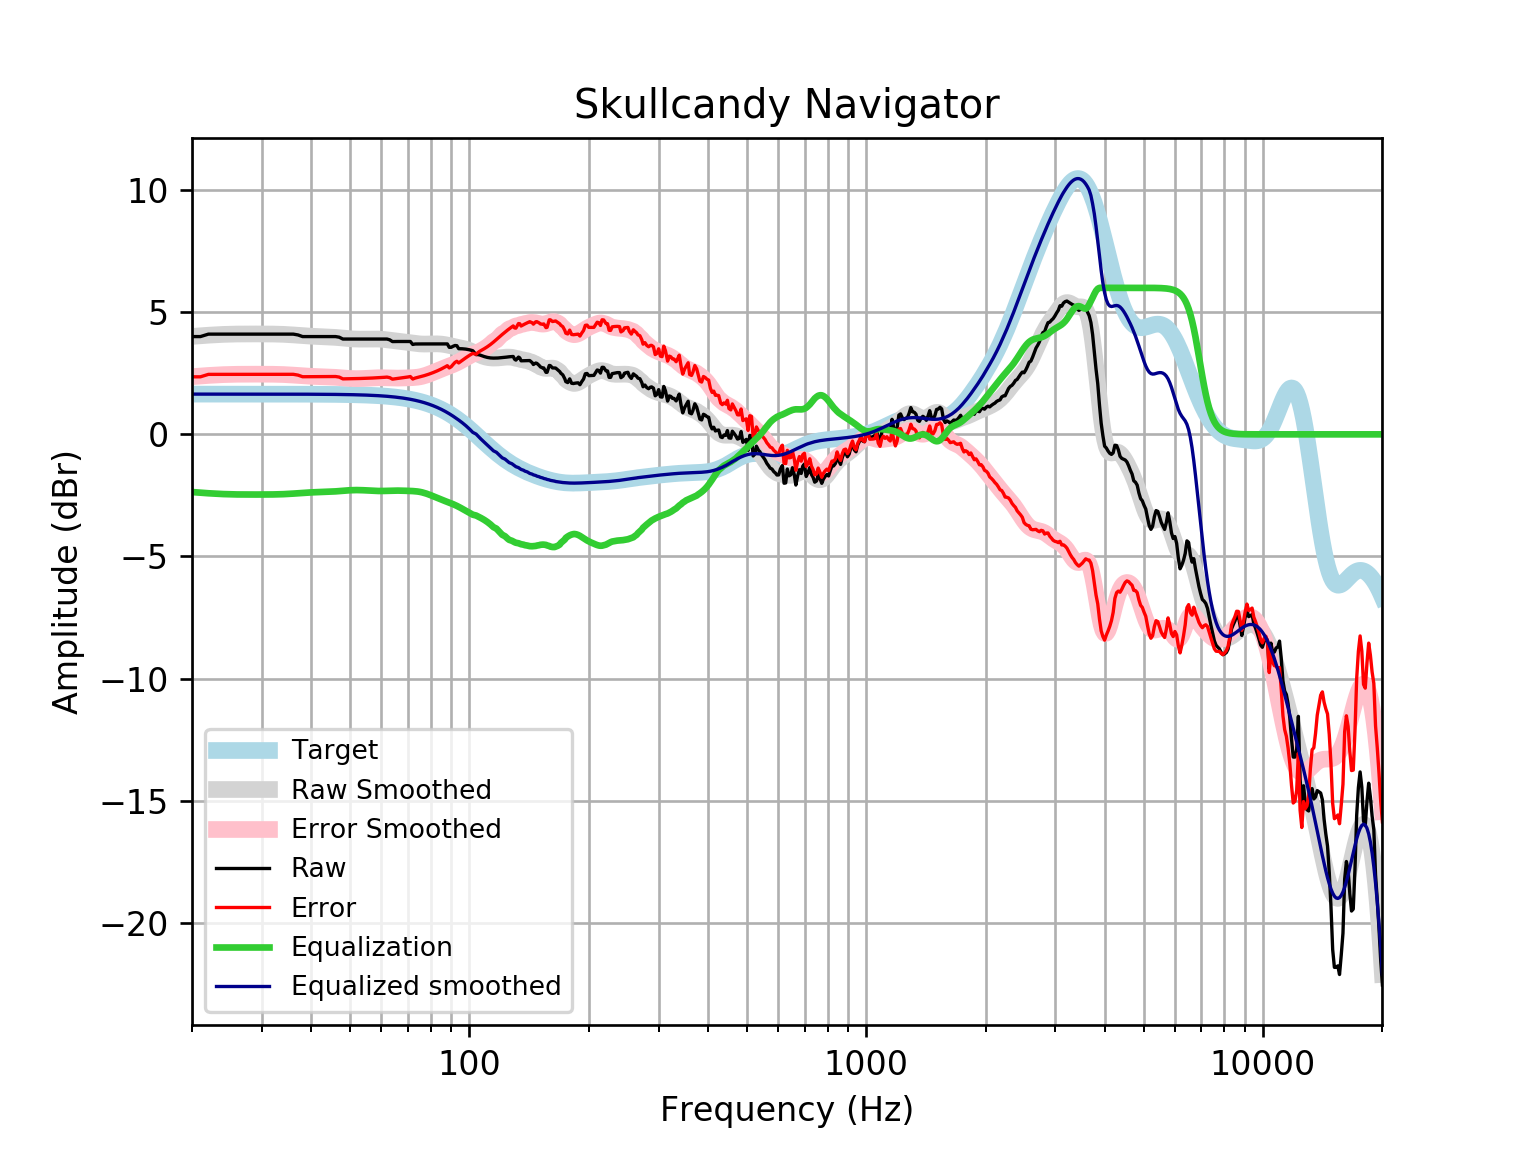

The file beside this chart, header and first rows:
frequency, raw, error, smoothed, error_smoothed, equalization, equalized_raw, equalized_smoothed, target
20, 4.004, 2.356, 4.01, 2.363, -2.363, 1.641, 1.648, 1.648
21, 4.004, 2.356, 4.037, 2.39, -2.39, 1.614, 1.648, 1.648
22, 4.104, 2.456, 4.06, 2.413, -2.413, 1.692, 1.648, 1.648
23, 4.104, 2.457, 4.079, 2.431, -2.431, 1.673, 1.648, 1.648
24, 4.104, 2.457, 4.094, 2.446, -2.446, 1.658, 1.648, 1.648
25, 4.104, 2.457, 4.103, 2.455, -2.455, 1.649, 1.648, 1.648
26, 4.104, 2.457, 4.109, 2.461, -2.461, 1.643, 1.648, 1.648
27, 4.104, 2.457, 4.111, 2.464, -2.464, 1.641, 1.648, 1.648
28, 4.104, 2.457, 4.112, 2.464, -2.464, 1.64, 1.647, 1.647
29, 4.104, 2.457, 4.112, 2.464, -2.464, 1.64, 1.647, 1.647
30, 4.104, 2.457, 4.111, 2.464, -2.464, 1.64, 1.647, 1.647
31, 4.104, 2.457, 4.11, 2.463, -2.463, 1.641, 1.647, 1.647
32, 4.104, 2.458, 4.108, 2.461, -2.461, 1.643, 1.647, 1.647
33, 4.104, 2.458, 4.103, 2.457, -2.457, 1.648, 1.647, 1.647
34, 4.104, 2.458, 4.096, 2.449, -2.449, 1.655, 1.646, 1.646
35, 4.104, 2.458, 4.085, 2.439, -2.439, 1.665, 1.646, 1.646
36, 4.104, 2.459, 4.072, 2.426, -2.426, 1.678, 1.645, 1.645
37, 4.07, 2.425, 4.057, 2.412, -2.412, 1.658, 1.645, 1.645
38, 4.004, 2.359, 4.043, 2.398, -2.398, 1.606, 1.644, 1.644
39, 4.004, 2.36, 4.03, 2.386, -2.386, 1.618, 1.644, 1.644
40, 4.004, 2.361, 4.019, 2.376, -2.376, 1.628, 1.643, 1.643
41, 4.004, 2.362, 4.011, 2.369, -2.369, 1.635, 1.642, 1.642
42, 4.004, 2.363, 4.005, 2.364, -2.364, 1.64, 1.641, 1.641
43, 4.004, 2.364, 3.999, 2.359, -2.359, 1.645, 1.64, 1.64
44, 4.004, 2.365, 3.992, 2.353, -2.353, 1.65, 1.639, 1.639
45, 4.004, 2.367, 3.983, 2.345, -2.345, 1.658, 1.637, 1.637
46, 4.004, 2.368, 3.971, 2.335, -2.335, 1.669, 1.635, 1.635
47, 3.978, 2.345, 3.956, 2.323, -2.323, 1.655, 1.634, 1.633
48, 3.903, 2.272, 3.941, 2.31, -2.31, 1.593, 1.631, 1.631
49, 3.903, 2.274, 3.927, 2.298, -2.298, 1.605, 1.629, 1.629
50, 3.903, 2.277, 3.915, 2.289, -2.289, 1.614, 1.626, 1.626
51, 3.903, 2.28, 3.906, 2.283, -2.283, 1.62, 1.623, 1.623
52, 3.903, 2.283, 3.901, 2.281, -2.281, 1.622, 1.62, 1.62
53, 3.903, 2.287, 3.899, 2.283, -2.283, 1.62, 1.616, 1.616
54, 3.903, 2.291, 3.9, 2.288, -2.288, 1.615, 1.612, 1.612
55, 3.903, 2.296, 3.903, 2.295, -2.295, 1.608, 1.607, 1.607
56, 3.903, 2.301, 3.905, 2.303, -2.303, 1.6, 1.602, 1.602
57, 3.903, 2.307, 3.907, 2.31, -2.31, 1.593, 1.596, 1.596
58, 3.903, 2.313, 3.906, 2.316, -2.316, 1.587, 1.59, 1.59
59, 3.903, 2.32, 3.902, 2.319, -2.319, 1.584, 1.583, 1.583
60, 3.903, 2.327, 3.895, 2.319, -2.319, 1.584, 1.576, 1.576
61, 3.903, 2.335, 3.885, 2.317, -2.317, 1.586, 1.568, 1.568
62, 3.903, 2.344, 3.872, 2.313, -2.313, 1.59, 1.559, 1.559
63, 3.871, 2.322, 3.858, 2.309, -2.309, 1.562, 1.549, 1.549
64, 3.799, 2.26, 3.844, 2.305, -2.305, 1.494, 1.538, 1.538
65, 3.803, 2.276, 3.83, 2.303, -2.303, 1.499, 1.527, 1.527
66, 3.803, 2.288, 3.818, 2.303, -2.303, 1.499, 1.514, 1.514
67, 3.803, 2.302, 3.806, 2.305, -2.305, 1.498, 1.501, 1.501
68, 3.803, 2.316, 3.794, 2.308, -2.308, 1.495, 1.486, 1.486
69, 3.803, 2.332, 3.781, 2.311, -2.311, 1.492, 1.471, 1.471
70, 3.803, 2.349, 3.768, 2.314, -2.314, 1.488, 1.454, 1.454
71, 3.803, 2.367, 3.753, 2.318, -2.318, 1.485, 1.436, 1.436
72, 3.682, 2.266, 3.739, 2.323, -2.323, 1.359, 1.416, 1.416
73, 3.7, 2.305, 3.725, 2.33, -2.33, 1.37, 1.395, 1.395
74, 3.702, 2.329, 3.713, 2.34, -2.34, 1.362, 1.373, 1.373
75, 3.702, 2.353, 3.704, 2.355, -2.355, 1.347, 1.349, 1.349
76, 3.702, 2.378, 3.699, 2.375, -2.375, 1.327, 1.324, 1.324
77, 3.702, 2.405, 3.697, 2.4, -2.4, 1.302, 1.297, 1.297
78, 3.702, 2.433, 3.697, 2.429, -2.429, 1.273, 1.269, 1.269
79, 3.702, 2.463, 3.7, 2.461, -2.461, 1.241, 1.239, 1.239
... 553 more rows
